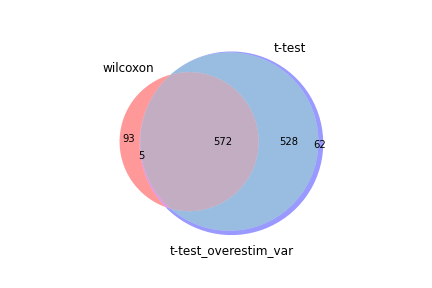

Values plotted in this chart, from the file beside it:
wilcoxon, t-test, t-test_overestim_var
Klrg1, Klrg1, Klrg1
Arl4c, Arl4c, Arl4c
Ly6c2, Gzma, Ly6c2
Ccr2, Ly6c2, Gzma
Gzma, Ccr2, Ccr2
Lat, Hopx, Hopx
Hopx, Zeb2, Zeb2
Cd8b1, Esm1, Cd8b1
Ccl5, Ass1, Esm1
Krtcap2, Cd8b1, Ass1
Klf2, Jak1, Jak1
Jak1, Ccl5, Ccl5
Rap1b, S1pr5, S1pr5
Ass1, Lat, Lat
Zeb2, Klf2, Klf2
H2-Q10, Chchd10, Chchd10
Esm1, Cx3cr1, Klf3
H2-Q7, Klf3, Rap1b
Ctla2a, H2-Q10, H2-Q10
Anxa1, Rap1b, Cx3cr1
Ier2, H2-Q7, H2-Q7
Klf3, Ier2, Krtcap2
Gzmk, Krtcap2, Ier2
Macroh2a1, Slco3a1, Slco3a1
Fth1, Fos, Ctla2a
Atp1b3, Gzmk, Gzmk
Tagln2, Ctla2a, Fos
Chchd10, As3mt, As3mt
Klf6, Anxa1, Anxa1
Fos, Ccdc88c, Ccdc88c
Ahnak, Rara, Rara
Ccr5, Borcs7, Borcs7
Slco3a1, Gabarapl2, Gabarapl2
Sema4a, Ccr5, Macroh2a1
Ccdc88c, Macroh2a1, Ccr5
Ywhaq, Sema4a, Klf6
H3f3b, Wdr95, Sema4a
Hspa8, Klf6, Wdr95
Zyx, Fcgrt, Fcgrt
Gabarapl2, 1700025G04Rik, 1700025G04Rik
Cyba, Acss2, Ahnak
Eef1d, Ahnak, Srsf5
Dnaja1, Srsf5, Acss2
Srsf5, Atp1b3, Atp1b3
Ccnd3, Bcl11b, Fth1
Rasgrp2, Fth1, Zyx
Cx3cr1, Zyx, Bcl11b
Bcl11b, Runx1, H3f3b
Klrd1, H3f3b, Klrd1
H2-Q6, Klrd1, Runx1
Ppp2r5a, Smpdl3b, Apbb1ip
Wdr95, Nhsl2, Smpdl3b
Rara, Apbb1ip, Cyba
1700025G04Rik, Cyba, Nhsl2
Apbb1ip, Slc20a1, Slc20a1
S1pr5, H2-Q6, H2-Q6
Rps14, Il18rap, Il18rap
Borcs7, Txk, Txk
Emp3, Grap2, Grap2
Ccnd2, Fcgr2b, Capn2
... 1,107 more rows
